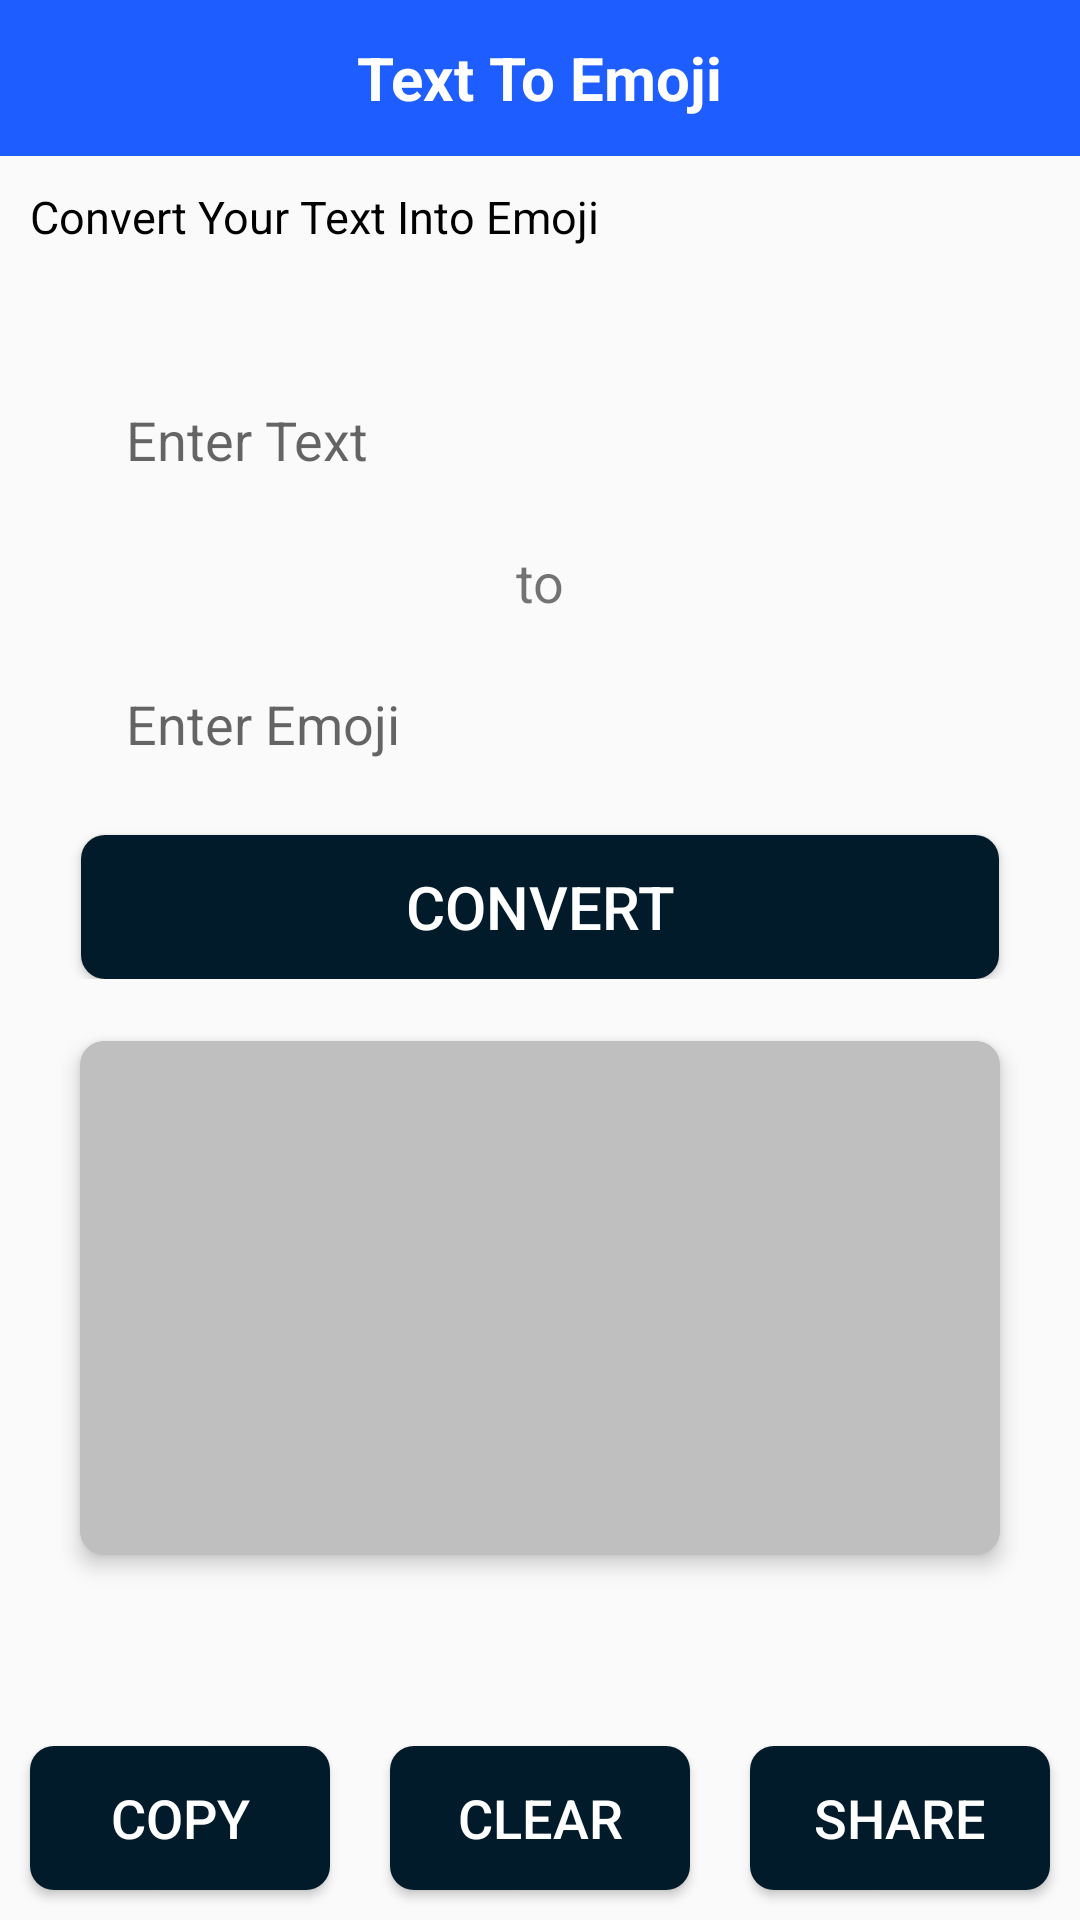

Produce the Android XML layout that renders to this screen, including the resource entries it uses.
<!-- AndroidManifest.xml: application theme AppTheme -->
<!-- res/layout/activity_text_to_emoji.xml -->
<?xml version="1.0" encoding="utf-8"?>
<RelativeLayout xmlns:android="http://schemas.android.com/apk/res/android"
    xmlns:app="http://schemas.android.com/apk/res-auto"
    xmlns:tools="http://schemas.android.com/tools"
    android:layout_width="match_parent"
    android:layout_height="match_parent"
    tools:context=".activities.TextToEmoji">

    <RelativeLayout
        android:id="@+id/topbar"
        android:layout_width="match_parent"
        android:layout_height="wrap_content"
        android:background="@color/cld">

        <ImageView
            android:id="@+id/imBack"
            android:layout_width="50dp"
            android:layout_height="50dp"
            android:layout_centerVertical="true"
            android:layout_margin="1dp"
            android:padding="1dp"
            android:src="@drawable/left"
            app:tint="@color/white_normal" />

        <TextView
            android:layout_width="wrap_content"
            android:layout_height="wrap_content"
            android:layout_centerInParent="true"
            android:layout_marginStart="1dp"
            android:layout_marginTop="1dp"
            android:layout_marginEnd="1dp"
            android:layout_marginBottom="1dp"
            android:padding="1dp"
            android:text="Text To Emoji"
            android:textColor="#FFFFFF"
            android:textSize="20sp"
            android:textStyle="bold"
            android:visibility="visible" />
    </RelativeLayout>

    <TextView
        android:id="@+id/heading"
        android:layout_width="fill_parent"
        android:layout_height="wrap_content"
        android:text="Convert Your Text Into Emoji"
        android:textColor="@color/black"
        android:layout_below="@id/topbar"
        android:layout_margin="10dp"
        android:textSize="15sp" />

    <RelativeLayout
        android:layout_width="match_parent"
        android:layout_height="wrap_content"
        android:layout_below="@id/heading">

        <LinearLayout
            android:id="@+id/inputsLayout"
            android:layout_width="fill_parent"
            android:layout_height="wrap_content"
            android:orientation="vertical"
            android:layout_marginTop="25dp"
            android:padding="2dp">

            <EditText
                android:id="@+id/inputText"
                android:layout_width="match_parent"
                android:layout_height="wrap_content"
                android:layout_gravity="start"
                android:layout_marginStart="25dp"
                android:layout_marginEnd="25dp"
                android:padding="15sp"
                android:background="@drawable/edtback"
                android:layout_weight="1.0"
                android:hint="Enter Text"
                android:textSize="18sp" />

            <TextView
                android:id="@+id/setEmo"
                android:layout_width="match_parent"
                android:layout_height="wrap_content"
                android:layout_gravity="center_vertical"
                android:layout_margin="8dp"
                android:gravity="center"
                android:layout_marginRight="5dp"
                android:text="to"
                android:textSize="18sp" />

            <EditText
                android:id="@+id/emojeeTxt"
                android:layout_width="match_parent"
                android:layout_height="wrap_content"
                android:layout_gravity="center_horizontal"
                android:layout_marginTop="0dp"
                android:layout_weight="0.4"
                android:hint="Enter Emoji"
                android:layout_marginStart="25dp"
                android:layout_marginEnd="25dp"
                android:padding="15sp"
                android:background="@drawable/edtback"
                android:inputType="textShortMessage"
                android:maxLength="2"
                android:text=""
                android:textSize="18sp" />

            <Button
                android:id="@+id/convertEmojeeBtn"
                android:layout_width="match_parent"
                android:layout_height="wrap_content"
                android:layout_gravity="center"
                android:layout_marginStart="25dp"
                android:layout_marginTop="10dp"
                android:layout_marginEnd="25dp"
                android:textSize="20sp"
                android:backgroundTint="@color/colorPrimary"
                android:background="@drawable/bg_grey"
                android:padding="10dp"
                android:textColor="@color/white"
                android:text="Convert" />
        </LinearLayout>

        <LinearLayout
            android:id="@+id/editedTextlayout"
            android:layout_width="match_parent"
            android:layout_height="wrap_content"
            android:layout_above="@id/ly_bar_bottom"
            android:layout_below="@id/inputsLayout"
            android:layout_alignParentEnd="true"
            android:layout_marginLeft="20dp"
            android:layout_marginTop="10dp"
            android:layout_marginRight="20dp"
            android:gravity="end"
            android:orientation="horizontal">

            <androidx.cardview.widget.CardView
                android:layout_width="fill_parent"
                android:layout_height="fill_parent"
                android:layout_marginBottom="45dp"
                app:cardBackgroundColor="@color/grey"
                app:cardCornerRadius="8dp"
                app:cardElevation="4dp"
                app:cardUseCompatPadding="true">

                <EditText
                    android:id="@+id/convertedEmojeeTxt"
                    android:layout_width="fill_parent"
                    android:layout_height="fill_parent"
                    android:layout_gravity="center"
                    android:background="@drawable/bg_grey"
                    android:inputType="textMultiLine"
                    android:lineSpacingExtra="4dp"
                    android:paddingLeft="40dp"
                    android:paddingTop="8dp"
                    android:paddingBottom="8dp"
                    android:scrollbars="vertical"
                    android:textSize="14sp" />

            </androidx.cardview.widget.CardView>
        </LinearLayout>

        <LinearLayout
            android:id="@+id/ly_bar_bottom"
            android:layout_width="fill_parent"
            android:layout_height="wrap_content"
            android:layout_alignParentStart="true"
            android:layout_alignParentBottom="true"
            android:gravity="end"
            android:orientation="horizontal">

            <Button
                android:id="@+id/copyTxtBtn"
                android:layout_width="wrap_content"
                android:layout_height="wrap_content"
                android:layout_gravity="center"
                android:layout_weight="1.5"
                android:textSize="18sp"
                android:textColor="@color/white"
                android:background="@drawable/bg_grey"
                android:backgroundTint="@color/colorPrimary"
                android:layout_margin="10dp"
                android:text="Copy" />

            <Button
                android:id="@+id/clearTxtBtn"
                android:layout_width="wrap_content"
                android:layout_height="wrap_content"
                android:layout_gravity="center"
                android:textSize="18sp"
                android:layout_weight="1.5"
                android:textColor="@color/white"
                android:background="@drawable/bg_grey"
                android:backgroundTint="@color/colorPrimary"
                android:layout_margin="10dp"
                android:text="Clear" />

            <Button
                android:id="@+id/shareTxtBtn"
                android:layout_width="wrap_content"
                android:layout_height="wrap_content"
                android:layout_gravity="center"
                android:layout_weight="1.5"
                android:textSize="18sp"
                android:textColor="@color/white"
                android:background="@drawable/bg_grey"
                android:backgroundTint="@color/colorPrimary"
                android:layout_margin="10dp"
                android:text="Share" />
        </LinearLayout>

    </RelativeLayout>

</RelativeLayout>
<!-- resources referenced by this layout -->
<resources>
  <color name="black">#FF000000</color>
  <color name="cld">#1E5DFF</color>
  <color name="colorPrimary">#021B2A</color>
  <color name="grey">#BFBFBF</color>
  <color name="white">#FFFFFFFF</color>
  <color name="white_normal">#ffffffff</color>
  <!-- drawable bg_grey (drawable) -->
  <?xml version="1.0" encoding="utf-8"?>
  <shape android:shape="rectangle" xmlns:android="http://schemas.android.com/apk/res/android">
  <solid android:color="@color/grey" />
      <corners android:radius="8dp" />
  </shape>
  <style name="AppTheme" parent="Theme.AppCompat.Light.DarkActionBar">
          <item name="colorPrimary">@color/colorPrimary</item>
          <item name="colorPrimaryDark">@color/cld</item>
          <item name="colorAccent">@color/cld</item>
          <item name="windowActionModeOverlay">true</item>
          <item name="fontFamily">@font/sans</item>
          <item name="android:windowAnimationStyle">@style/WindowAnimationTransition</item>
          <item name="android:actionModeBackground">@color/colorPrimary</item>
          <item name="actionModeBackground">@color/colorPrimary</item>
          <item name="android:forceDarkAllowed" tools:targetApi="q">false</item>
      </style>
  <style name="WindowAnimationTransition">
          <item name="android:windowEnterAnimation">@android:anim/fade_in</item>
          <item name="android:windowExitAnimation">@android:anim/fade_out</item>
      </style>
</resources>
